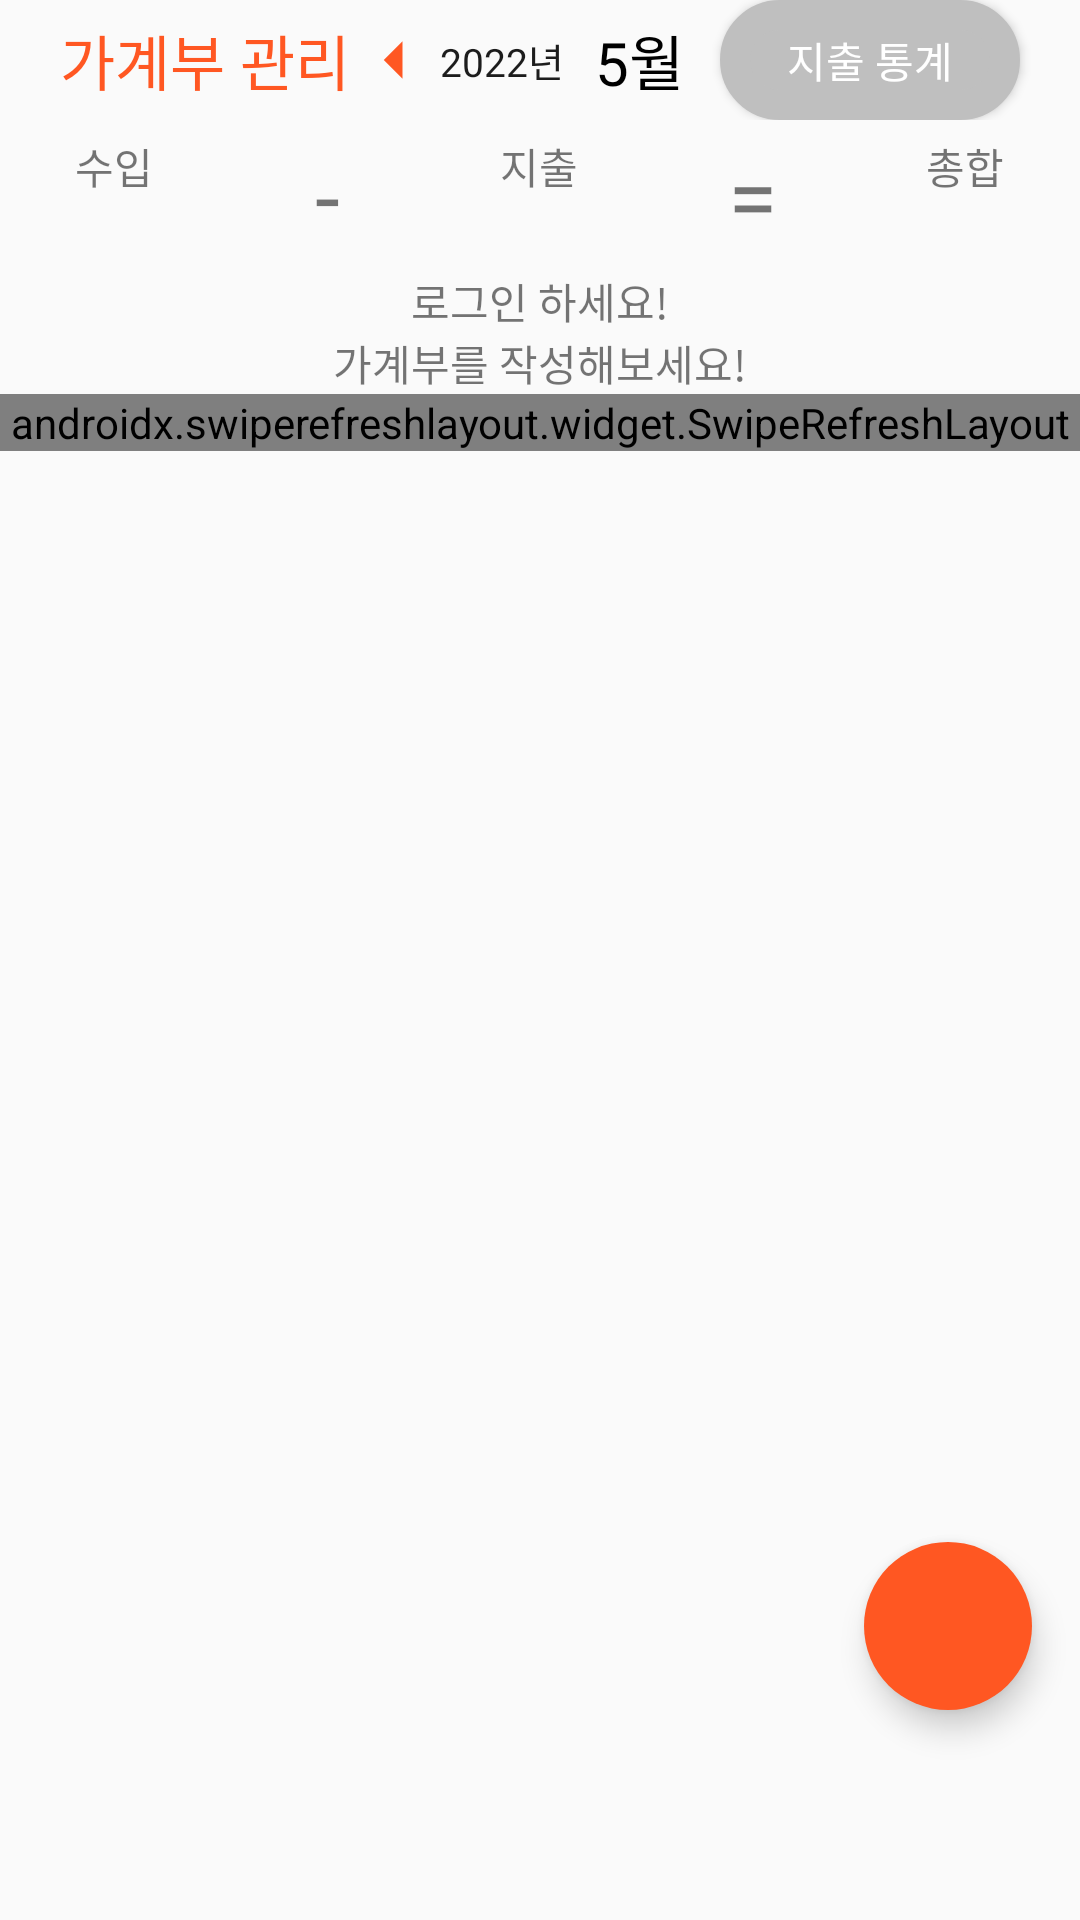

Produce the Android XML layout that renders to this screen, including the resource entries it uses.
<!-- AndroidManifest.xml: application theme Theme.ItsHere -->
<!-- res/layout/fragment_1.xml -->
<?xml version="1.0" encoding="utf-8"?>
<androidx.constraintlayout.widget.ConstraintLayout
    xmlns:android="http://schemas.android.com/apk/res/android"
    xmlns:app="http://schemas.android.com/apk/res-auto"
    android:layout_width="match_parent"
    xmlns:tools="http://schemas.android.com/tools"
    android:layout_height="match_parent">

    <LinearLayout
        android:id="@+id/linearLayout"
        android:layout_width="match_parent"
        android:layout_height="wrap_content"
        android:orientation="vertical"
        app:layout_constraintEnd_toEndOf="parent"
        app:layout_constraintStart_toStartOf="parent"
        app:layout_constraintTop_toTopOf="parent">

        <LinearLayout
            android:layout_width="match_parent"
            android:layout_height="40dp"
            android:gravity="center"
            android:orientation="horizontal">
            <TextView
                android:layout_width="wrap_content"
                android:layout_height="match_parent"
                android:layout_marginLeft="20dp"
                android:text="가계부 관리"
                android:gravity="center"
                android:textColor="@color/myRed"
                android:textSize="20dp"
                android:fontFamily="@font/scdream7"/>
            <LinearLayout
                android:layout_width="wrap_content"
                android:gravity="center_vertical"
                android:layout_weight="1"
                android:layout_height="wrap_content">
                <Button
                    android:id="@+id/btn_month_left"
                    android:layout_width="30dp"
                    android:layout_height="30dp"
                    android:background="@drawable/ic_left_red_24"/>
                <TextView
                    android:id="@+id/tv_year"
                    android:layout_width="wrap_content"
                    android:layout_height="wrap_content"
                    android:fontFamily="@font/scdream5"
                    android:textColor="@color/myMuk"
                    android:textSize="13dp"
                    android:gravity="center"
                    android:text="2022년"/>
                <TextView
                    android:id="@+id/tv_month"
                    android:layout_width="50dp"
                    android:layout_height="wrap_content"
                    android:fontFamily="@font/scdream5"
                    android:textColor="@color/black"
                    android:textSize="20dp"
                    android:gravity="center"
                    android:text="5월"/>
                <Button
                    android:id="@+id/btn_month_right"
                    android:layout_width="30dp"
                    android:layout_height="20dp"
                    android:background="@drawable/ic_right_red_24"/>
            </LinearLayout>

            <Button
                android:id="@+id/btn_stats"
                android:layout_width="100dp"
                android:layout_height="wrap_content"
                android:background="@drawable/layout_roundsquare_gray"
                android:fontFamily="@font/scdream5"
                android:textColor="@color/white"
                android:layout_marginRight="20dp"
                android:text="지출 통계" />





        </LinearLayout>

        <LinearLayout
            android:id="@+id/ly_total"
            android:layout_width="match_parent"
            android:layout_height="50dp"
            android:orientation="horizontal">

            <LinearLayout
                android:layout_width="wrap_content"
                android:layout_height="match_parent"
                android:layout_weight="1"
                android:gravity="center"
                android:orientation="vertical">

                <TextView
                    android:layout_width="wrap_content"
                    android:layout_height="wrap_content"
                    android:layout_gravity="center"
                    android:fontFamily="@font/scdream5"
                    android:text="수입" />

                <TextView
                    android:id="@+id/tv_income"
                    android:layout_width="wrap_content"
                    android:layout_height="wrap_content"
                    android:layout_gravity="center"
                    android:fontFamily="@font/scdream5"
                    tools:text="300000"
                    android:textColor="@color/myBlue" />
            </LinearLayout>

            <TextView
                android:layout_width="15dp"
                android:layout_height="wrap_content"
                android:layout_gravity="center"
                android:layout_weight="1"
                android:gravity="center"
                android:text="-"
                android:textSize="30dp" />

            <LinearLayout
                android:layout_width="wrap_content"
                android:layout_height="match_parent"
                android:layout_weight="1"
                android:gravity="center"
                android:orientation="vertical">

                <TextView
                    android:layout_width="wrap_content"
                    android:layout_height="wrap_content"
                    android:layout_gravity="center"
                    android:fontFamily="@font/scdream5"
                    android:text="지출" />

                <TextView
                    android:id="@+id/tv_outcome"
                    android:layout_width="wrap_content"
                    android:layout_height="wrap_content"
                    android:layout_gravity="center"
                    tools:text="200000"
                    android:fontFamily="@font/scdream5"
                    android:textColor="@color/myRed" />
            </LinearLayout>

            <TextView
                android:layout_width="15dp"
                android:layout_height="wrap_content"
                android:layout_gravity="center"
                android:layout_weight="1"
                android:gravity="center"
                android:text="="
                android:textSize="30dp" />

            <LinearLayout
                android:layout_width="wrap_content"
                android:layout_height="match_parent"
                android:layout_weight="1"
                android:gravity="center"
                android:orientation="vertical">

                <TextView
                    android:layout_width="wrap_content"
                    android:layout_height="wrap_content"
                    android:layout_gravity="center"
                    android:fontFamily="@font/scdream5"
                    android:text="총합" />

                <TextView
                    android:id="@+id/tv_total"
                    android:layout_width="wrap_content"
                    android:layout_height="wrap_content"
                    android:layout_gravity="center"
                    tools:text="100000"
                    android:fontFamily="@font/scdream5"/>
            </LinearLayout>

        </LinearLayout>

        <TextView
            android:id="@+id/tv_hint"
            android:layout_width="match_parent"
            android:layout_height="wrap_content"
            android:gravity="center"
            android:text="로그인 하세요!" />

        <TextView
            android:id="@+id/tv_hint2"
            android:layout_width="match_parent"
            android:layout_height="wrap_content"
            android:gravity="center"
            android:text="가계부를 작성해보세요!" />

        <androidx.swiperefreshlayout.widget.SwipeRefreshLayout
            android:id="@+id/swipe_layout"
            android:layout_width="match_parent"
            android:layout_height="wrap_content"
            android:layout_marginBottom="55dp">

            <androidx.recyclerview.widget.RecyclerView
                android:id="@+id/recyclerView"
                android:layout_width="match_parent"
                android:layout_height="550dp" />

        </androidx.swiperefreshlayout.widget.SwipeRefreshLayout>
    </LinearLayout>


    <com.google.android.material.floatingactionbutton.FloatingActionButton
        android:id="@+id/fab_add"
        android:layout_width="wrap_content"
        android:layout_height="wrap_content"
        android:layout_marginRight="16dp"
        android:layout_marginBottom="70dp"
        android:backgroundTint="@color/myRed"
        android:src="@drawable/ic_add_white"
        app:borderWidth="0dp"
        app:layout_constraintRight_toRightOf="parent"
        app:layout_constraintBottom_toBottomOf="parent"/>


</androidx.constraintlayout.widget.ConstraintLayout >
<!-- resources referenced by this layout -->
<resources>
  <color name="black">#FF000000</color>
  <color name="myBlue">#2196F3</color>
  <color name="myMuk">#1C1C1C</color>
  <color name="myRed">#FF5722</color>
  <color name="white">#FFFFFFFF</color>
  <!-- drawable ic_left_red_24 (drawable) -->
  <vector android:autoMirrored="true" android:height="24dp"
      android:tint="#FF5722" android:viewportHeight="24"
      android:viewportWidth="24" android:width="24dp" xmlns:android="http://schemas.android.com/apk/res/android">
      <path android:fillColor="@android:color/white" android:pathData="M14,7l-5,5 5,5V7z"/>
  </vector>
  <!-- drawable ic_right_red_24 (drawable) -->
  <vector android:autoMirrored="true" android:height="24dp"
      android:tint="#FF5722" android:viewportHeight="24"
      android:viewportWidth="24" android:width="24dp" xmlns:android="http://schemas.android.com/apk/res/android">
      <path android:fillColor="@android:color/white" android:pathData="M10,17l5,-5 -5,-5v10z"/>
  </vector>
  <!-- drawable layout_roundsquare_gray (drawable) -->
  <?xml version="1.0" encoding="utf-8"?>
  <shape xmlns:android="http://schemas.android.com/apk/res/android">
      xmlns:android="http://schemas.android.com/apk/res/android"
      android:shape="rectangle">
      <solid android:color="@color/myGray" />
      <stroke android:color="@color/myGray" android:width="10dp" />
      <corners android:radius="50dp" />
  
  </shape>
  <style name="Theme.ItsHere" parent="Theme.AppCompat.Light.NoActionBar">
          
          <item name="colorPrimary">@color/white</item>
          <item name="colorPrimaryVariant">@color/white</item>
          <item name="colorOnPrimary">@color/myMuk</item>
          
          <item name="colorSecondary">@color/teal_200</item>
          <item name="colorSecondaryVariant">@color/teal_700</item>
          <item name="colorOnSecondary">@color/black</item>
          
          <item name="android:statusBarColor" tools:targetApi="l">?attr/colorPrimaryVariant</item>
          
      </style>
  <color name="myGray">#BFBFBF</color>
  <color name="teal_200">#FF03DAC5</color>
  <color name="teal_700">#FF018786</color>
</resources>
